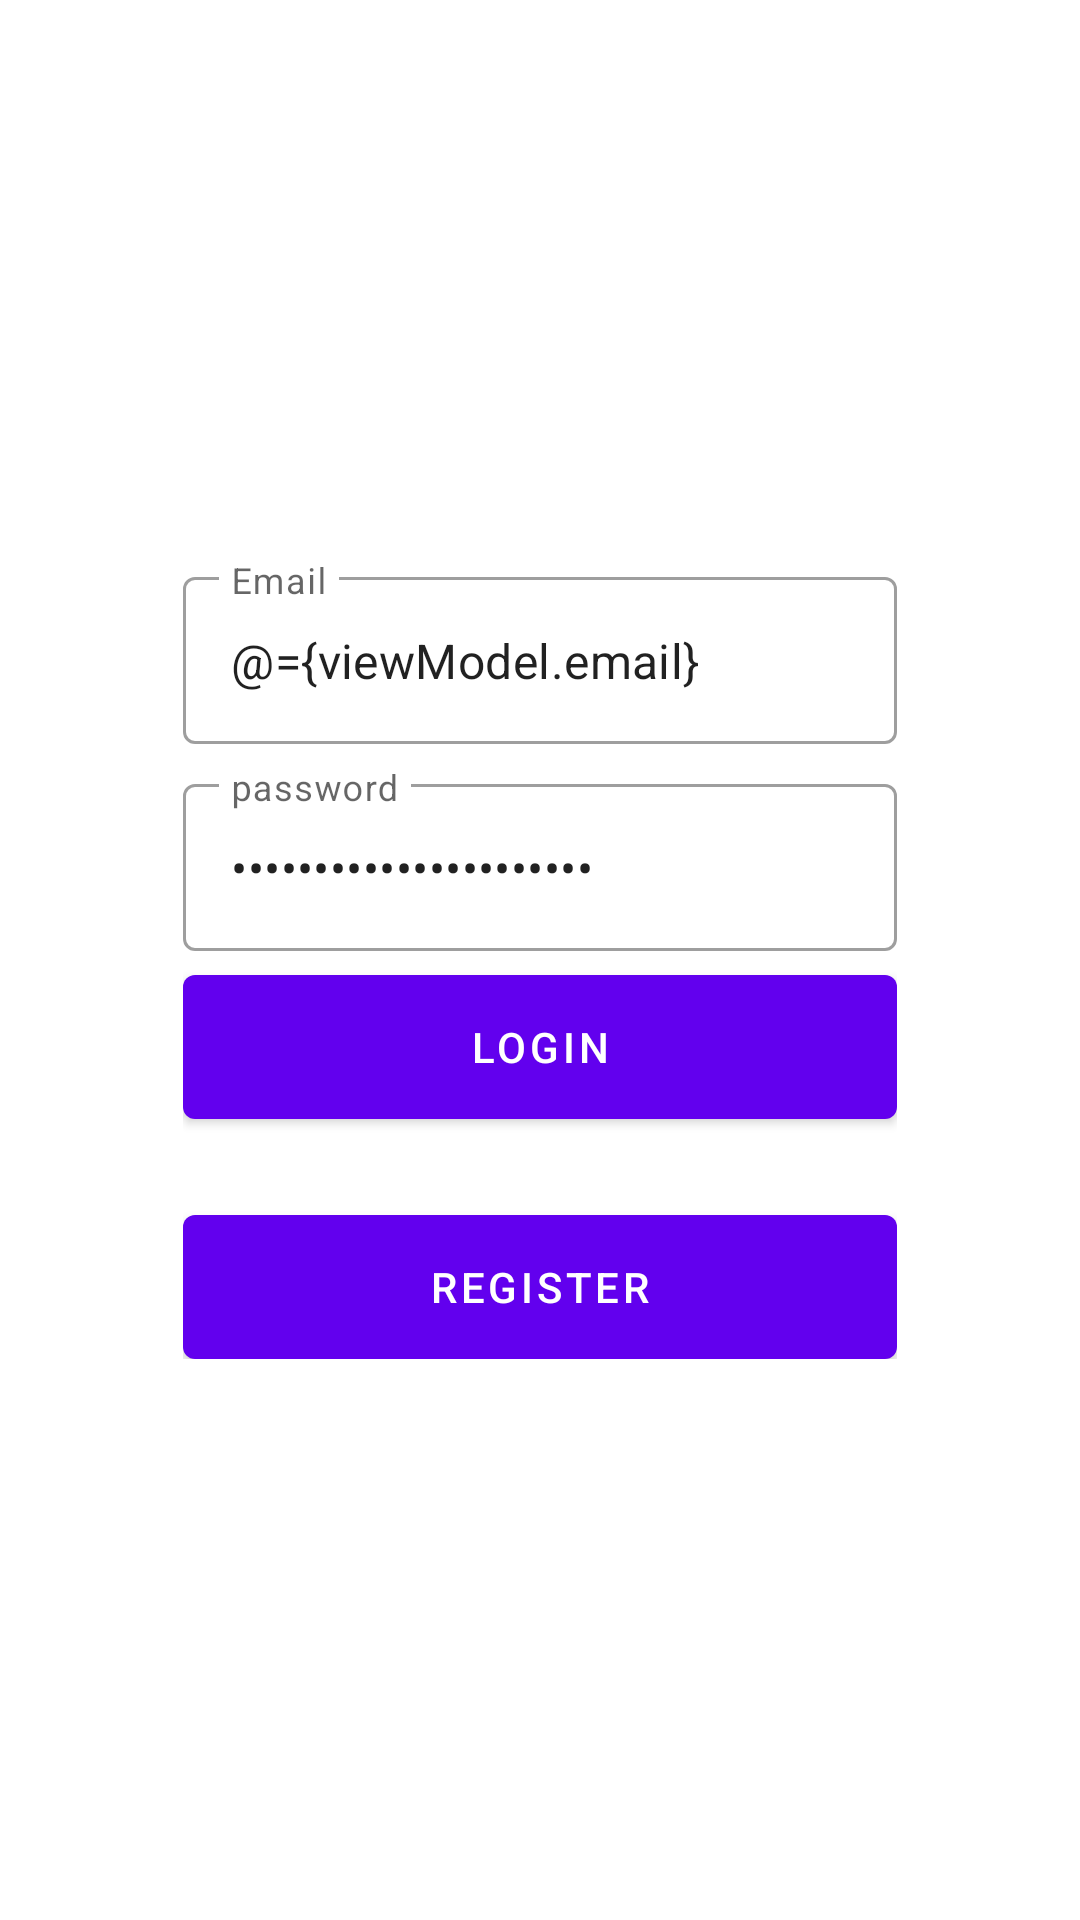

Layout XML and referenced resources for this Android screen:
<!-- AndroidManifest.xml: application theme Theme.ProjectDesignPatternAndroidKu -->
<!-- res/layout/fragment_login.xml -->
<?xml version="1.0" encoding="utf-8"?>
<layout xmlns:android="http://schemas.android.com/apk/res/android"
    xmlns:app="http://schemas.android.com/apk/res-auto"
    xmlns:tools="http://schemas.android.com/tools">

    <data>
        <variable
            name="viewModel"
            type="com.projectdesignpatternandroidku.ui.auth.AuthViewModel" />
    </data>

    <androidx.coordinatorlayout.widget.CoordinatorLayout
        android:layout_width="match_parent"
        android:layout_height="match_parent"
        tools:context=".ui.auth.LoginFragment">

        <androidx.constraintlayout.widget.ConstraintLayout
            android:layout_width="match_parent"
            android:layout_height="match_parent">

            <ImageView
                android:id="@+id/imageView"
                android:layout_width="match_parent"
                android:layout_height="match_parent"
                android:scaleType="centerCrop"
                android:src="@drawable/bg_auth" />

            <LinearLayout
                android:layout_width="0dp"
                android:layout_height="wrap_content"
                android:gravity="center"
                android:orientation="vertical"
                android:padding="16dp"
                app:layout_constraintWidth_percent="0.75"
                app:flow_verticalBias="0.85"
                app:layout_constraintBottom_toBottomOf="@+id/imageView"
                app:layout_constraintEnd_toEndOf="parent"
                app:layout_constraintStart_toStartOf="parent"
                app:layout_constraintTop_toTopOf="parent">

                <com.google.android.material.textfield.TextInputLayout
                    android:layout_width="match_parent"
                    android:layout_height="wrap_content"
                    style="@style/Widget.MaterialComponents.TextInputLayout.OutlinedBox"
                    android:hint="@string/email">

                    <com.google.android.material.textfield.TextInputEditText
                        android:layout_width="match_parent"
                        android:layout_height="wrap_content"
                        android:id="@+id/editEmail"
                        android:inputType="textEmailAddress"
                        android:text="@={viewModel.email}"/>
                </com.google.android.material.textfield.TextInputLayout>

                <com.google.android.material.textfield.TextInputLayout
                    android:layout_width="match_parent"
                    android:layout_height="wrap_content"
                    style="@style/Widget.MaterialComponents.TextInputLayout.OutlinedBox"
                    android:layout_marginTop="8dp"
                    android:hint="@string/password">

                    <com.google.android.material.textfield.TextInputEditText
                        android:layout_width="match_parent"
                        android:layout_height="wrap_content"
                        android:id="@+id/editPassword"
                        android:inputType="textPassword"
                        android:text="@={viewModel.password}"/>
                </com.google.android.material.textfield.TextInputLayout>

                <com.google.android.material.button.MaterialButton
                    android:id="@+id/buttonLogin"
                    android:layout_width="match_parent"
                    android:layout_height="wrap_content"
                    android:insetBottom="0dp"
                    android:insetTop="0dp"

                    android:onClick="@{()-> viewModel.login()}"
                    android:text="@string/login"
                    android:layout_marginTop="8dp"/>

                <com.google.android.material.button.MaterialButton
                    android:id="@+id/buttonRegister"
                    android:layout_width="match_parent"
                    android:layout_height="wrap_content"
                    android:insetBottom="0dp"
                    android:insetTop="0dp"
                    android:text="@string/register"
                    android:layout_marginTop="32dp"/>
            </LinearLayout>
        </androidx.constraintlayout.widget.ConstraintLayout>
    </androidx.coordinatorlayout.widget.CoordinatorLayout>
</layout>
<!-- resources referenced by this layout -->
<resources>
  <string name="email">Email</string>
  <string name="login">Login</string>
  <string name="password">password</string>
  <string name="register">Register</string>
  <style name="Theme.ProjectDesignPatternAndroidKu" parent="Theme.MaterialComponents.DayNight.DarkActionBar">
          
          <item name="colorPrimary">@color/purple_500</item>
          <item name="colorPrimaryVariant">@color/purple_700</item>
          <item name="colorOnPrimary">@color/white</item>
          
          <item name="colorSecondary">@color/teal_200</item>
          <item name="colorSecondaryVariant">@color/teal_700</item>
          <item name="colorOnSecondary">@color/black</item>
          
          <item name="android:statusBarColor" tools:targetApi="l">?attr/colorPrimaryVariant</item>
          
      </style>
  <!-- not gathered from this repository: default colours our renderer supplied (Android Studio template values) -->
  <color name="purple_500">#FF6200EE</color>
  <color name="purple_700">#FF3700B3</color>
  <color name="teal_200">#FF03DAC5</color>
  <color name="teal_700">#FF018786</color>
  <color name="black">#FF000000</color>
  <color name="white">#FFFFFFFF</color>
</resources>
